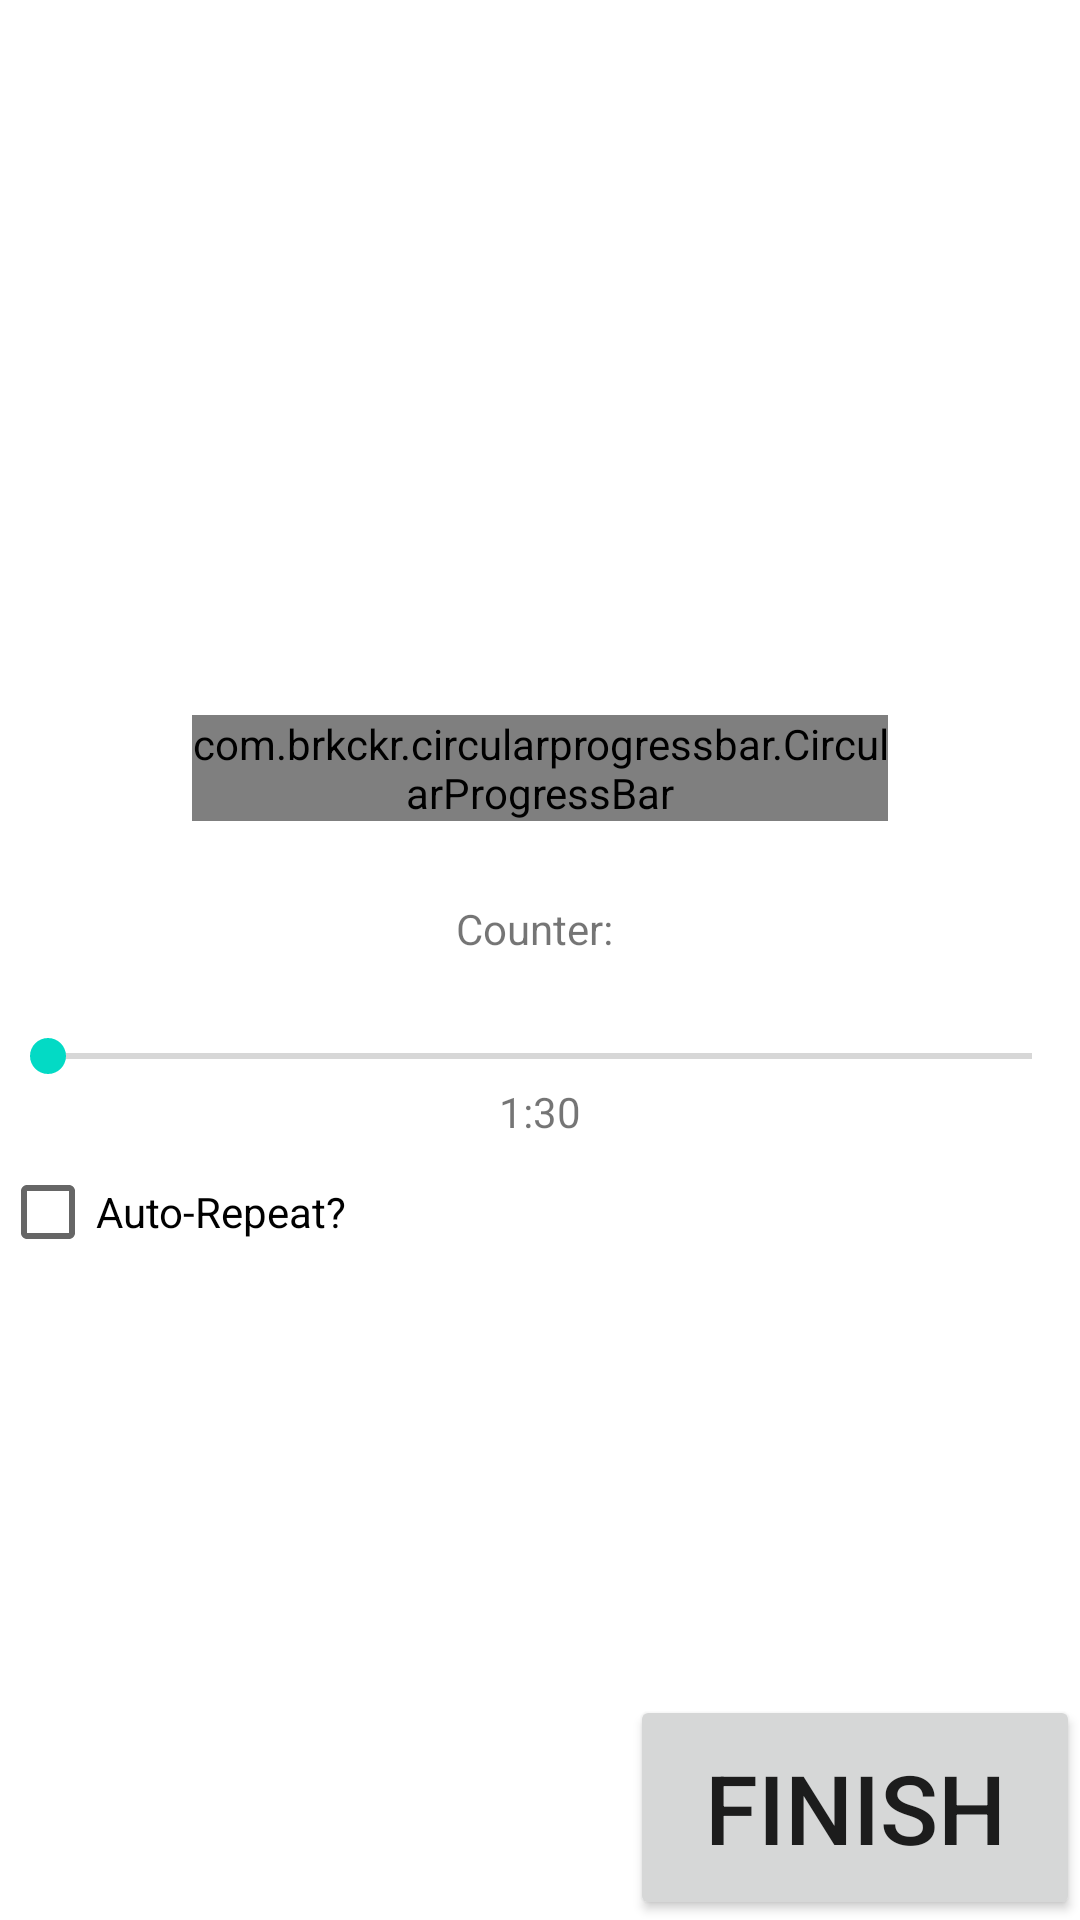

Android layout source for this screen:
<!-- AndroidManifest.xml: application theme Theme.EatTimer -->
<!-- res/layout/activity_main.xml -->
<?xml version="1.0" encoding="utf-8"?>
<androidx.constraintlayout.widget.ConstraintLayout xmlns:android="http://schemas.android.com/apk/res/android"
    xmlns:app="http://schemas.android.com/apk/res-auto"
    xmlns:tools="http://schemas.android.com/tools"
    android:layout_width="match_parent"
    android:layout_height="match_parent"
    android:gravity="center"
    android:orientation="vertical"
    tools:context=".MainActivity">

    <LinearLayout
        android:layout_width="match_parent"
        android:layout_height="wrap_content"
        android:orientation="vertical"
        app:layout_constraintTop_toTopOf="parent"
        app:layout_constraintLeft_toLeftOf="parent"
        app:layout_constraintBottom_toBottomOf="parent"
        app:layout_constraintRight_toRightOf="parent">

        <FrameLayout
            android:layout_width="match_parent"
            android:layout_height="wrap_content">

            <com.brkckr.circularprogressbar.CircularProgressBar
                android:id="@+id/progressbar"
                android:layout_width="wrap_content"
                android:layout_height="wrap_content"
                android:layout_marginStart="64dp"
                android:layout_marginEnd="64dp"
                android:layout_gravity="center"
                app:cpbProgressValue="100"
                app:cpbProgressColor="@color/teal_200"/>

            <TextView
                android:id="@+id/time"
                android:layout_width="wrap_content"
                android:layout_height="wrap_content"
                android:textSize="48sp"
                android:minWidth="88dp"
                android:minHeight="88dp"
                android:layout_gravity="center"
                android:textColor="@color/teal_200"/>
        </FrameLayout>

        <TextView
            android:id="@+id/counter"
            android:layout_width="wrap_content"
            android:layout_height="wrap_content"
            android:text="Counter: "
            android:layout_gravity="center"
            app:layout_constraintLeft_toLeftOf="parent"
            app:layout_constraintRight_toRightOf="parent"
            app:layout_constraintTop_toBottomOf="@id/progressbar"/>

        <LinearLayout
            android:id="@+id/configmenu"
            android:layout_width="match_parent"
            android:layout_height="wrap_content"
            android:orientation="vertical"
            android:layout_marginTop="24dp">

            <SeekBar
                android:id="@+id/seekbar"
                android:layout_width="match_parent"
                android:layout_height="wrap_content"
                android:min="30000"
                android:max="300000"/>
            <TextView
                android:id="@+id/seekbarvalue"
                android:layout_width="wrap_content"
                android:layout_height="wrap_content"
                android:layout_gravity="center"
                android:text="1:30"/>
            <CheckBox
                android:id="@+id/repeatcheckbox"
                android:layout_width="wrap_content"
                android:layout_height="wrap_content"
                android:text="Auto-Repeat?"/>

        </LinearLayout>
    </LinearLayout>

    <Button
        android:id="@+id/finish"
        android:layout_width="150dp"
        android:layout_height="75dp"
        app:layout_constraintRight_toRightOf="parent"
        app:layout_constraintBottom_toBottomOf="parent"
        android:text="FINISH"
        android:textSize="32sp"/>


</androidx.constraintlayout.widget.ConstraintLayout>
<!-- resources referenced by this layout -->
<resources>
  <style name="Theme.EatTimer" parent="Theme.MaterialComponents.DayNight.DarkActionBar">
          
          <item name="colorPrimary">@color/purple_500</item>
          <item name="colorPrimaryVariant">@color/purple_700</item>
          <item name="colorOnPrimary">@color/white</item>
          
          <item name="colorSecondary">@color/teal_200</item>
          <item name="colorSecondaryVariant">@color/teal_700</item>
          <item name="colorOnSecondary">@color/black</item>
          
          <item name="android:statusBarColor" tools:targetApi="l">?attr/colorPrimaryVariant</item>
          
      </style>
  <!-- not gathered from this repository: default colours our renderer supplied (Android Studio template values) -->
  <color name="purple_500">#FF6200EE</color>
  <color name="purple_700">#FF3700B3</color>
  <color name="teal_200">#FF03DAC5</color>
  <color name="teal_700">#FF018786</color>
  <color name="black">#FF000000</color>
  <color name="white">#FFFFFFFF</color>
</resources>
